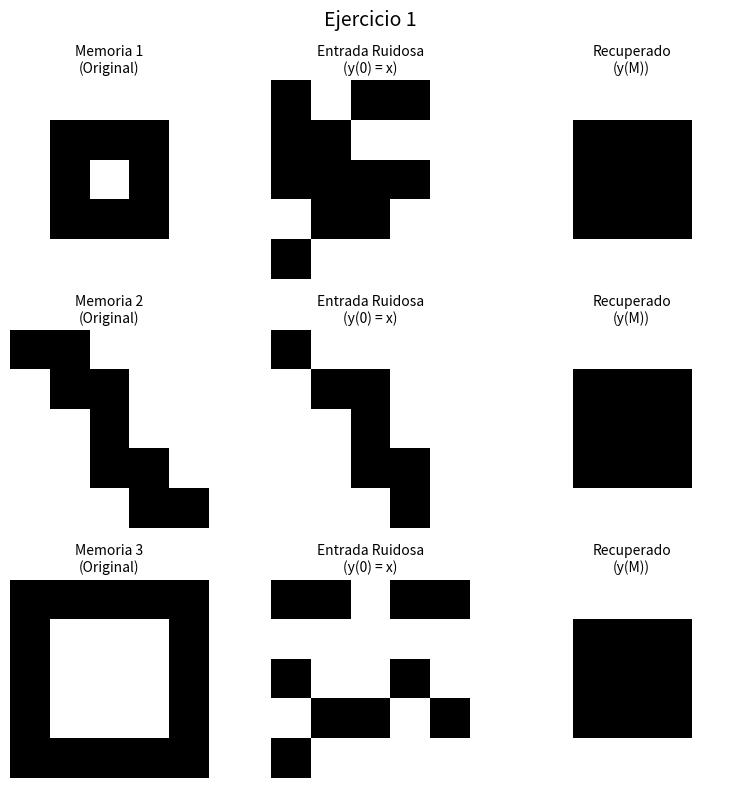

Here is the Python script that generated this plot:
import numpy as np
import matplotlib.pyplot as plt


# Memoria 1: Letra "T"
p1 = np.array([
    [-1,  -1,   -1,  -1,  -1],
    [-1, 1,  1, 1,  -1],
    [-1, 1,  -1, 1,  -1],
    [-1, 1,  1, 1,  -1],
    [-1,  -1,   -1,  -1,  -1]
]).flatten()

# Memoria 2: Letra "L"
p2 = np.array([
    [  1, 1, -1,-1,-1],
    [ -1, 1, 1,-1,-1],
    [ -1,-1, 1, -1,-1],
    [ -1, -1, 1, 1,-1],
    [ -1,-1,-1, 1, 1]
]).flatten()

# Memoria 3: Letra "U"
p3 = np.array([
    [ 1, 1, 1, 1, 1],
    [ 1, -1, -1, -1, 1],
    [ 1, -1, -1, -1, 1],
    [ 1, -1, -1, -1, 1],
    [ 1, 1, 1, 1, 1]
]).flatten()

memorias = [p1, p2, p3]
N = len(p1) # Cantidad de neuronas (25)


# 2. ENTRENAMIENTO (ALMACENAMIENTO)
def entrenar_hopfield(memorias, N):
    """Aprendizaje Hebbiano según las diapositivas."""
    W = np.zeros((N, N))
    for p in memorias:
        W += np.outer(p, p) # Producto externo x_k * x_k^T
    
    W = W / N               # Normalización por N
    # Condición teórica: w_ii = 0 para todo i (sin auto-conexión)
    np.fill_diagonal(W, 0)  
    return W

W = entrenar_hopfield(memorias, N)

# 3. FUNCIÓN DE RUIDO
def agregar_ruido(x, prob_inversion=0.25):
    #Invierte píxeles con una probabilidad dada (25% de ruido)
    x_ruidoso = x.copy()
    mascara = np.random.rand(N) < prob_inversion
    x_ruidoso[mascara] = -x_ruidoso[mascara]
    return x_ruidoso

# 4. PRUEBA (RECUPERACIÓN DINÁMICA)
def recuperar(W, x_ruidoso, max_iter=100):
   #Iteración asíncrona (j* = rnd(N)) hasta convergencia
    y = x_ruidoso.copy()
    
    for _ in range(max_iter):
        y_ant = y.copy()
        indices = np.random.permutation(N)
        
        for j in indices:
            h = np.dot(W[j, :], y) # Campo local
            if h > 0:
                y[j] = 1
            elif h < 0:
                y[j] = -1
            # Si h == 0, la neurona mantiene su estado (sgn(0) = y(n-1))
            
        # Condición de corte: hasta no observar cambios en las y_j
        if np.array_equal(y, y_ant):
            break
            
    return y

# 5. VISUALIZACIÓN Y EJECUCIÓN
def plot_patron(ax, patron, titulo):
    ax.imshow(patron.reshape(5,5), cmap='gray_r', vmin=-1, vmax=1)
    ax.set_title(titulo, fontsize=10)
    ax.axis('off')

fig, axes = plt.subplots(3, 3, figsize=(8, 8))
fig.suptitle("Ejercicio 1", fontsize=14)

nombres = ["Memoria 1", "Memoria 2", "Memoria 3"]

for i, p in enumerate(memorias):
    # 1. Patrón Original
    plot_patron(axes[i, 0], p, f"{nombres[i]}\n(Original)")
    
    # 2. Patrón Ruidoso (Entrada a la red)
    p_ruidoso = agregar_ruido(p, prob_inversion=0.30) # 30% de ruido
    plot_patron(axes[i, 1], p_ruidoso, "Entrada Ruidosa\n(y(0) = x)")
    
    # 3. Patrón Recuperado (Salida de la red)
    p_recuperado = recuperar(W, p_ruidoso)
    plot_patron(axes[i, 2], p_recuperado, "Recuperado\n(y(M))")

plt.tight_layout()
plt.show()
